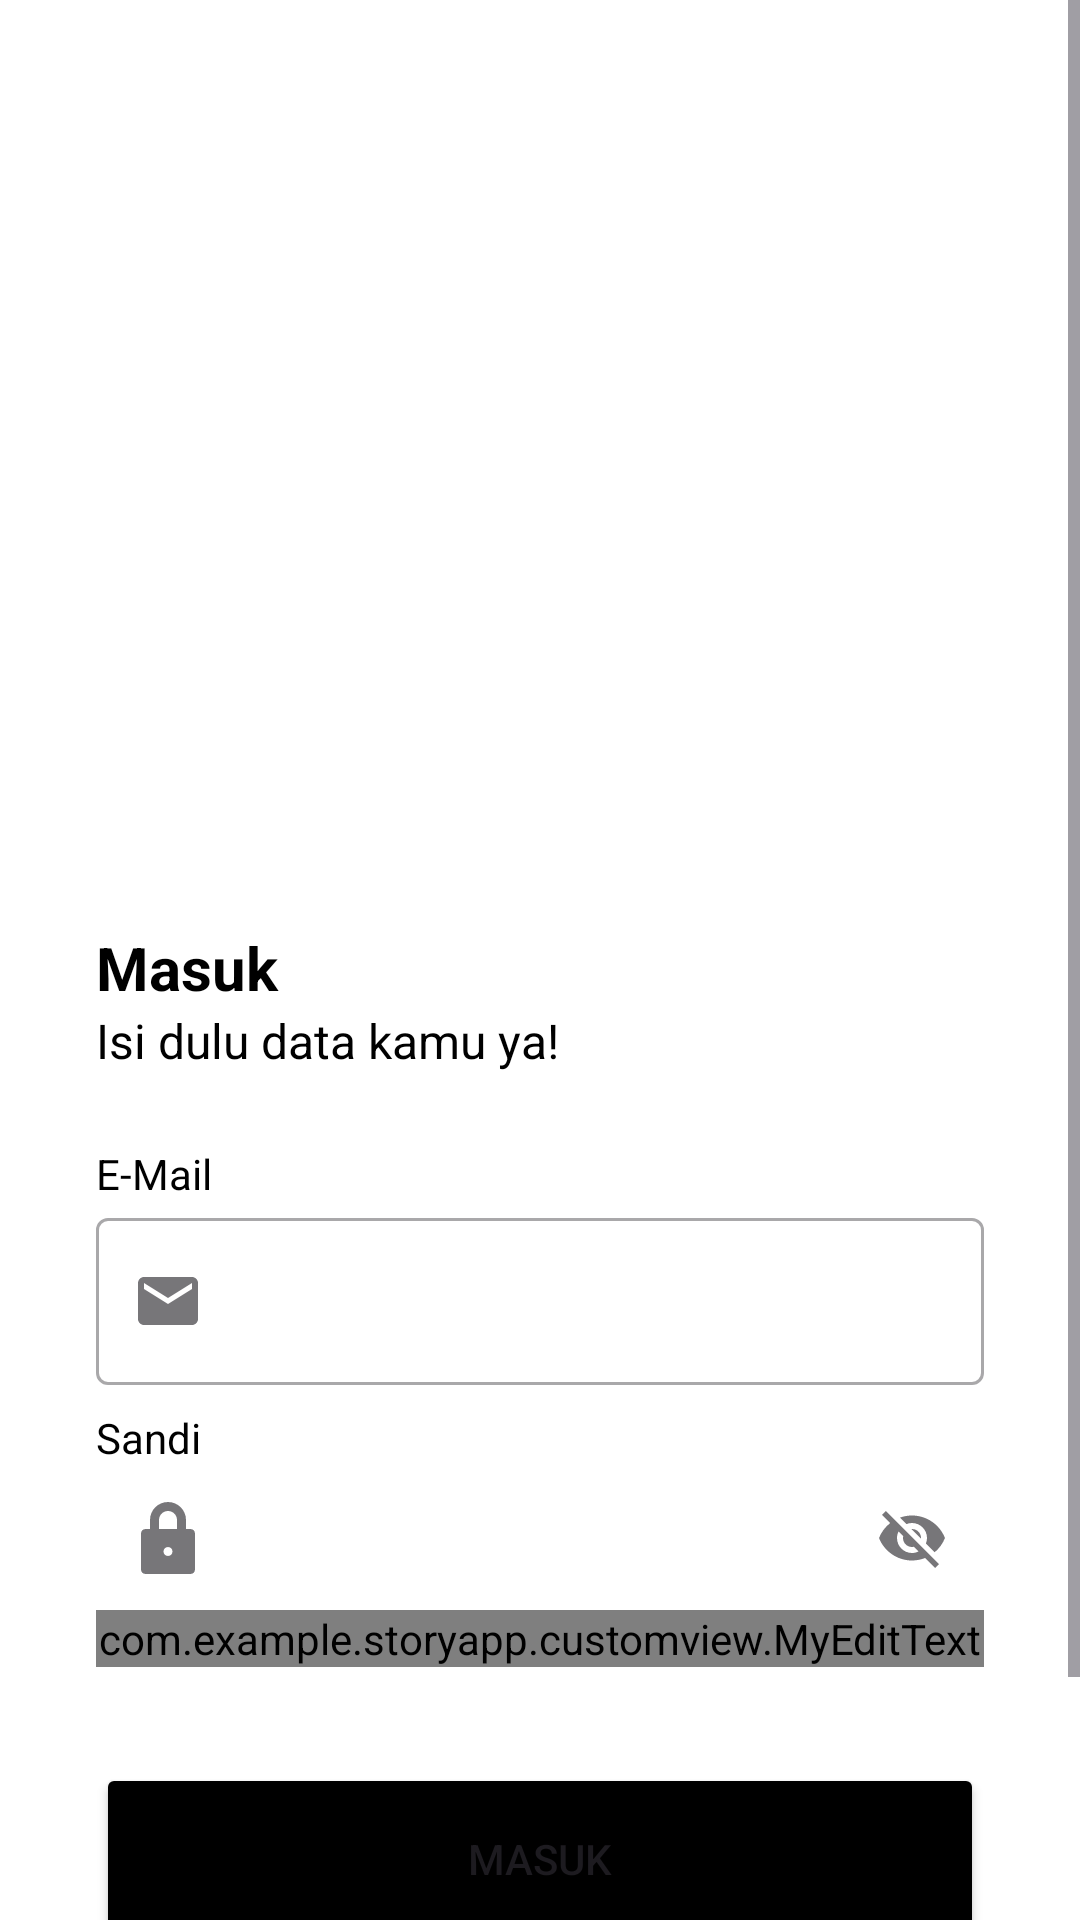

Produce the Android XML layout that renders to this screen, including the resource entries it uses.
<!-- AndroidManifest.xml: application theme Theme.StoryApp -->
<!-- res/layout/activity_login.xml -->
<?xml version="1.0" encoding="utf-8"?>
<ScrollView
    xmlns:android="http://schemas.android.com/apk/res/android"
    xmlns:app="http://schemas.android.com/apk/res-auto"
    xmlns:tools="http://schemas.android.com/tools"
    android:layout_width="match_parent"
    android:layout_height="match_parent"
    android:fillViewport="true"
    android:background="@color/white">
    <androidx.constraintlayout.widget.ConstraintLayout
        android:layout_width="match_parent"
        android:layout_height="match_parent"
    tools:context=".ui.login.LoginActivity">

    <ImageView
        android:id="@+id/imageView"
        android:layout_width="match_parent"
        android:layout_height="240dp"
        android:layout_marginStart="32dp"
        android:layout_marginEnd="32dp"
        app:layout_constraintBottom_toTopOf="@+id/guidelineHorizontal"
        app:layout_constraintEnd_toEndOf="parent"
        app:layout_constraintStart_toStartOf="parent"
        app:layout_constraintTop_toTopOf="@+id/guidelineHorizontal2"
        app:srcCompat="@drawable/login_2" />

    <TextView
        android:id="@+id/titleTextView"
        android:layout_width="0dp"
        android:layout_height="wrap_content"
        android:layout_marginStart="32dp"
        android:layout_marginTop="16dp"
        android:layout_marginEnd="32dp"
        android:text="@string/login"
        android:textColor="@color/black"
        android:textSize="20sp"
        android:textStyle="bold"
        app:layout_constraintEnd_toEndOf="parent"
        app:layout_constraintHorizontal_bias="0.0"
        app:layout_constraintStart_toStartOf="parent"
        app:layout_constraintTop_toTopOf="@+id/guidelineHorizontal"
        android:contentDescription="@string/img_login"
        />

    <TextView
        android:id="@+id/messageTextView"
        android:layout_width="0dp"
        android:layout_height="wrap_content"
        android:layout_marginStart="32dp"
        android:layout_marginEnd="32dp"
        android:text="@string/message_login_page"
        android:textColor="@color/black"
        android:textSize="16sp"
        app:layout_constraintEnd_toEndOf="parent"
        app:layout_constraintHorizontal_bias="1.0"
        app:layout_constraintStart_toStartOf="parent"
        app:layout_constraintTop_toBottomOf="@+id/titleTextView" />

    <TextView
        android:id="@+id/emailTextView"
        android:layout_width="wrap_content"
        android:layout_height="wrap_content"
        android:layout_marginStart="32dp"
        android:layout_marginTop="24dp"
        android:text="@string/email"
        android:textColor="@color/black"
        app:layout_constraintStart_toStartOf="parent"
        app:layout_constraintTop_toBottomOf="@+id/messageTextView" />

    <com.google.android.material.textfield.TextInputLayout
        android:id="@+id/emailEditTextLayout"
        style="@style/Widget.MaterialComponents.TextInputLayout.OutlinedBox"
        android:layout_width="0dp"
        android:layout_height="wrap_content"
        android:layout_marginStart="32dp"
        android:layout_marginEnd="32dp"
        app:layout_constraintEnd_toEndOf="parent"
        app:layout_constraintStart_toStartOf="parent"
        app:layout_constraintTop_toBottomOf="@+id/emailTextView"
        app:startIconDrawable="@drawable/ic_baseline_email_24">

        <com.google.android.material.textfield.TextInputEditText
            android:id="@+id/ed_login_email"
            android:layout_width="match_parent"
            android:layout_height="wrap_content"
            android:ems="10"
            android:inputType="textEmailAddress"
            tools:ignore="SpeakableTextPresentCheck" />
    </com.google.android.material.textfield.TextInputLayout>

    <TextView
        android:id="@+id/passwordTextView"
        android:layout_width="wrap_content"
        android:layout_height="wrap_content"
        android:layout_marginStart="32dp"
        android:layout_marginTop="8dp"
        android:text="@string/password"
        android:textColor="@color/black"
        app:layout_constraintStart_toStartOf="parent"
        app:layout_constraintTop_toBottomOf="@+id/emailEditTextLayout" />

    <com.google.android.material.textfield.TextInputLayout
        android:id="@+id/passwordEditTextLayout"
        style="@style/Widget.MaterialComponents.TextInputLayout.OutlinedBox"
        android:layout_width="match_parent"
        android:layout_height="wrap_content"
        android:layout_marginStart="32dp"
        android:layout_marginEnd="32dp"
        app:endIconMode="password_toggle"
        app:layout_constraintEnd_toEndOf="parent"
        app:layout_constraintStart_toStartOf="parent"
        app:layout_constraintTop_toBottomOf="@+id/passwordTextView"
        app:startIconDrawable="@drawable/ic_baseline_lock_24">

        <com.example.storyapp.customview.MyEditText
            android:id="@+id/ed_login_password"
            android:layout_width="match_parent"
            android:layout_height="wrap_content"
            android:ems="10"
            android:inputType="textPassword"
            tools:ignore="SpeakableTextPresentCheck" />
    </com.google.android.material.textfield.TextInputLayout>

    <Button
        android:id="@+id/loginButton"
        android:layout_width="0dp"
        android:layout_height="64dp"
        android:layout_marginStart="32dp"
        android:layout_marginTop="32dp"
        android:layout_marginEnd="32dp"
        android:backgroundTint="@color/black"
        android:text="@string/login"
        app:layout_constraintEnd_toEndOf="parent"
        app:layout_constraintStart_toStartOf="parent"
        app:layout_constraintTop_toBottomOf="@+id/passwordEditTextLayout" />

    <androidx.constraintlayout.widget.Guideline
        android:id="@+id/guidelineHorizontal"
        android:layout_width="wrap_content"
        android:layout_height="64dp"
        android:orientation="horizontal"
        app:layout_constraintEnd_toEndOf="parent"
        app:layout_constraintGuide_percent="0.4"
        app:layout_constraintStart_toStartOf="parent" />

    <androidx.constraintlayout.widget.Guideline
        android:id="@+id/guidelineHorizontal2"
        android:layout_width="wrap_content"
        android:layout_height="64dp"
        android:orientation="horizontal"
        app:layout_constraintEnd_toEndOf="parent"
        app:layout_constraintGuide_begin="53dp"
        app:layout_constraintStart_toStartOf="parent" />

    <ProgressBar
        android:id="@+id/loginProgress"
        style="?android:attr/progressBarStyle"
        android:layout_width="wrap_content"
        android:layout_height="wrap_content"
        app:layout_constraintBottom_toBottomOf="parent"
        app:layout_constraintEnd_toEndOf="parent"
        app:layout_constraintStart_toStartOf="parent"
        app:layout_constraintTop_toTopOf="parent"
        android:visibility="gone"/>

</androidx.constraintlayout.widget.ConstraintLayout>
</ScrollView>
<!-- resources referenced by this layout -->
<resources>
  <color name="black">#FF000000</color>
  <color name="white">#FFFFFFFF</color>
  <!-- drawable ic_baseline_email_24 (drawable) -->
  <vector xmlns:android="http://schemas.android.com/apk/res/android" android:height="24dp" android:tint="#A7A8AC" android:viewportHeight="24" android:viewportWidth="24" android:width="24dp">
        
      <path android:fillColor="@android:color/white" android:pathData="M20,4L4,4c-1.1,0 -1.99,0.9 -1.99,2L2,18c0,1.1 0.9,2 2,2h16c1.1,0 2,-0.9 2,-2L22,6c0,-1.1 -0.9,-2 -2,-2zM20,8l-8,5 -8,-5L4,6l8,5 8,-5v2z"/>
      
  </vector>
  <!-- drawable ic_baseline_lock_24 (drawable) -->
  <vector xmlns:android="http://schemas.android.com/apk/res/android" android:height="24dp" android:viewportHeight="64" android:viewportWidth="64" android:width="24dp">
        
      <path android:fillColor="#A7A8AC" android:pathData="M52,24h-4v-8c0,-8.836 -7.164,-16 -16,-16S16,7.164 16,16v8h-4c-2.211,0 -4,1.789 -4,4v32c0,2.211 1.789,4 4,4h40c2.211,0 4,-1.789 4,-4V28C56,25.789 54.211,24 52,24zM32,48c-2.211,0 -4,-1.789 -4,-4s1.789,-4 4,-4s4,1.789 4,4S34.211,48 32,48zM40,24H24v-8c0,-4.418 3.582,-8 8,-8s8,3.582 8,8V24z"/>
      
  </vector>
  <string name="email">E-Mail</string>
  <string name="img_login">Login Dahulu</string>
  <string name="login">Masuk</string>
  <string name="message_login_page">Isi dulu data kamu ya!</string>
  <string name="password">Sandi</string>
  <style name="Theme.StoryApp" parent="Base.Theme.StoryApp" />
  <style name="Base.Theme.StoryApp" parent="Theme.Material3.DayNight">
          
          
  
      </style>
</resources>
